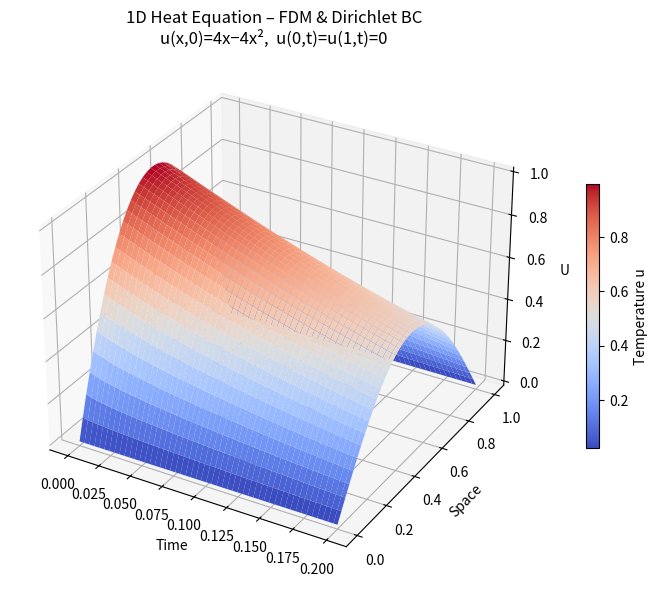

This chart was generated by the following Python code:
"""
5.1  1D Heat Equation – FDM and Dirichlet BC
Initial condition : u(x, 0) = 4x - 4x²
Boundary condition: u(0, t) = u(L, t) = 0
"""

import numpy as np
import matplotlib.pyplot as plt
from mpl_toolkits.mplot3d import Axes3D

# Grid parameters 
M = 40      # number of spatial grid points
N = 200     # number of time grid points

x0, xL = 0, 1          # spatial domain [0, 1]
t0, tF = 0, 0.2        # time domain    [0, 0.2]

dx = (xL - x0) / (M - 1)
dt = (tF - t0) / (N - 1)

D = 0.3                 # thermal diffusivity
a = D * dt / dx**2      # stability parameter (must be ≤ 0.5)

print(f"Stability parameter a = {a:.4f}  ({'stable' if a <= 0.5 else 'UNSTABLE – reduce dt or increase dx'})")

#  Grid arrays 
tspan = np.linspace(t0, tF, N)
xspan = np.linspace(x0, xL, M)

#  Solution matrix  U[space, time] 
U = np.zeros((M, N))

# Initial condition: u(x, 0) = 4x - 4x²
U[:, 0] = 4 * xspan - 4 * xspan**2

# Dirichlet boundary conditions
U[0, :]  = 0   # u(0, t) = 0
U[-1, :] = 0   # u(L, t) = 0

#  Time-stepping (explicit Euler)
for k in range(0, N - 1):
    for i in range(1, M - 1):
        U[i, k + 1] = a * U[i - 1, k] + (1 - 2 * a) * U[i, k] + a * U[i + 1, k]

#  3-D surface plot 
T_grid, X_grid = np.meshgrid(tspan, xspan)

fig = plt.figure(figsize=(10, 6))
ax  = fig.add_subplot(111, projection='3d')
surf = ax.plot_surface(T_grid, X_grid, U, cmap='coolwarm')
fig.colorbar(surf, ax=ax, shrink=0.5, label='Temperature u')

ax.set_xlabel('Time')
ax.set_ylabel('Space')
ax.set_zlabel('U')
ax.set_title('1D Heat Equation – FDM & Dirichlet BC\nu(x,0)=4x−4x²,  u(0,t)=u(1,t)=0')
plt.tight_layout()
plt.savefig('5_1_dirichlet_bc_3D.png', dpi=150)
plt.show()
print("Saved: 5_1_dirichlet_bc_3D.png")
